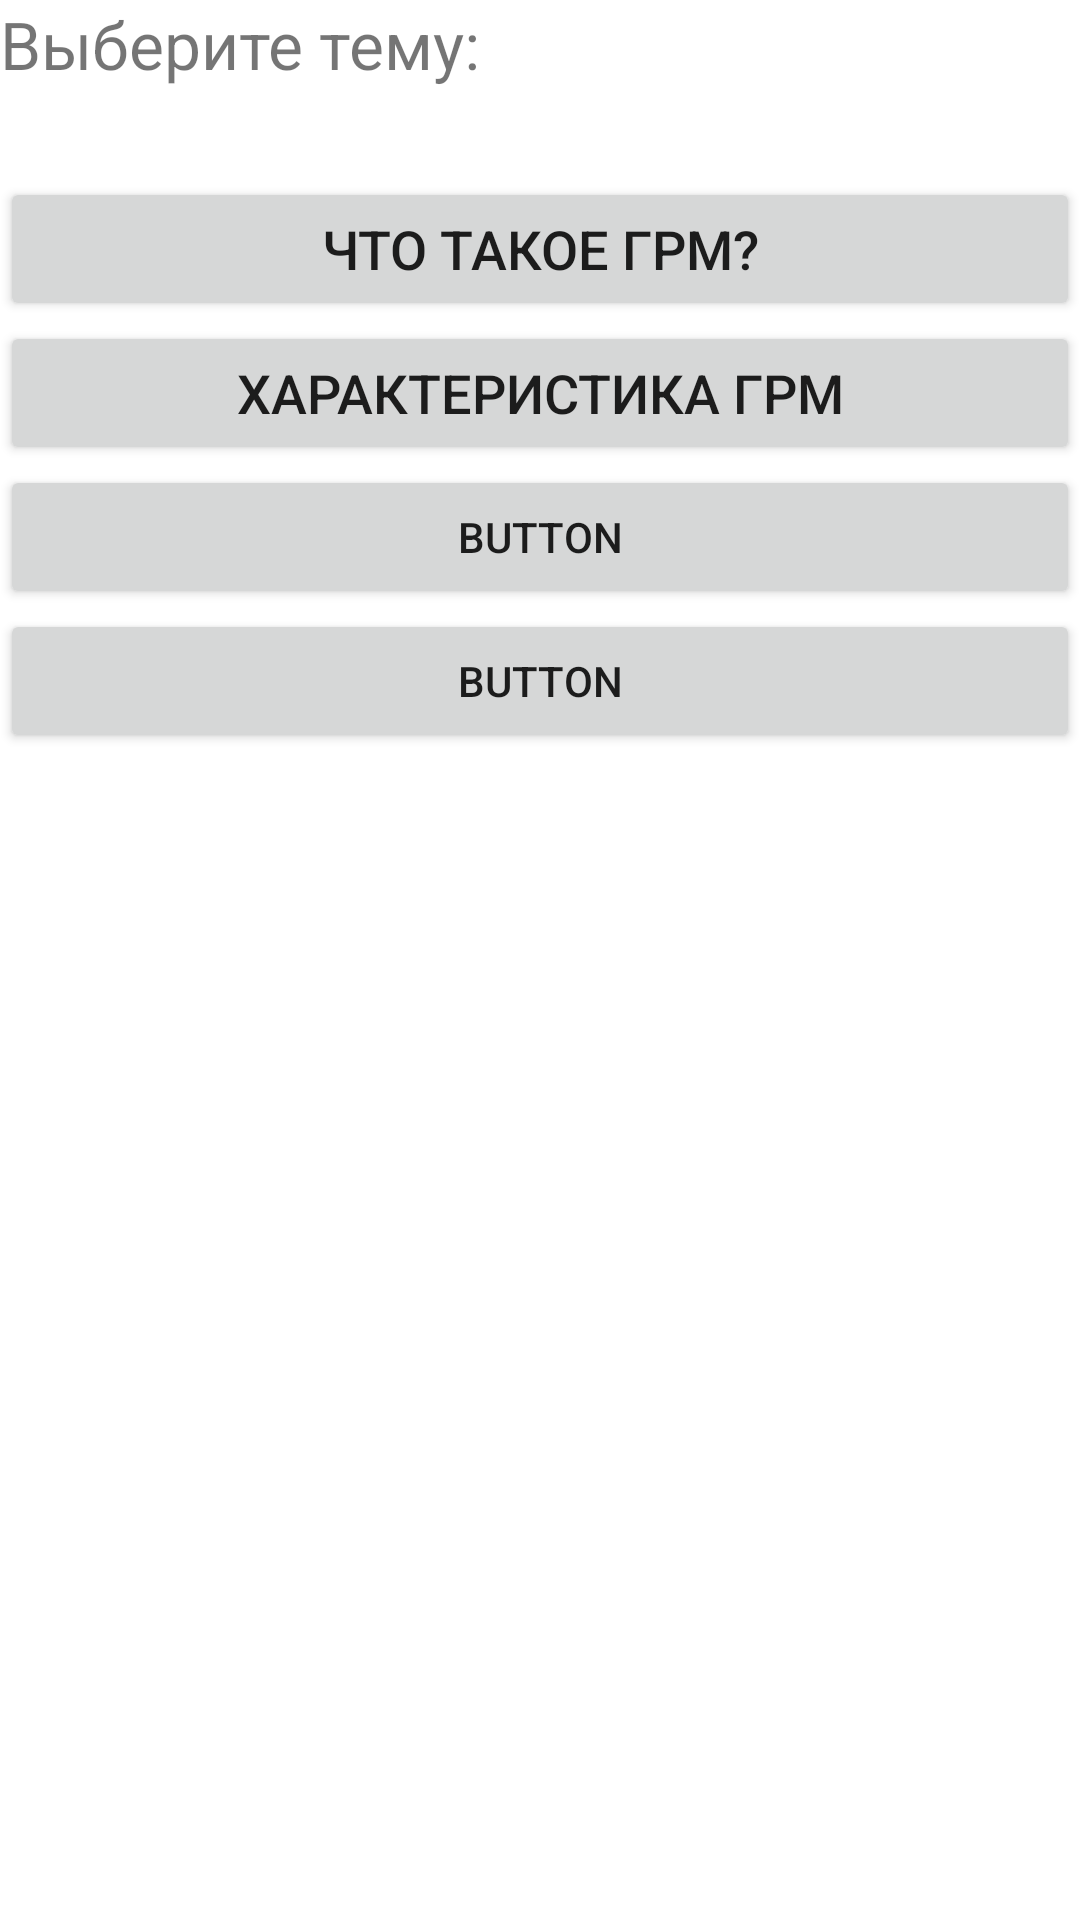

Produce the Android XML layout that renders to this screen, including the resource entries it uses.
<!-- AndroidManifest.xml: application theme Theme.CarPedia -->
<!-- res/layout/activity_gas_distribution_menu.xml -->
<?xml version="1.0" encoding="utf-8"?>
<androidx.constraintlayout.widget.ConstraintLayout xmlns:android="http://schemas.android.com/apk/res/android"
    xmlns:app="http://schemas.android.com/apk/res-auto"
    xmlns:tools="http://schemas.android.com/tools"
    android:layout_width="match_parent"
    android:layout_height="match_parent"
    tools:context=".GasDistributionMenu">

    <LinearLayout
        android:layout_width="match_parent"
        android:layout_height="match_parent"
        android:orientation="vertical"
        tools:layout_editor_absoluteX="194dp"
        tools:layout_editor_absoluteY="303dp">

        <TextView
            android:id="@+id/textView4"
            android:layout_width="match_parent"
            android:layout_height="59dp"
            android:textSize="22dp"
            android:text="Выберите тему:" />

        <Button
            android:id="@+id/whatIsGDMbutton"
            android:layout_width="match_parent"
            android:layout_height="wrap_content"
            android:text="Что такое ГРМ?"
            android:textSize="18dp"
            android:onClick="onClick"/>

        <Button
            android:id="@+id/GDMCharactButton"
            android:layout_width="match_parent"
            android:layout_height="wrap_content"
            android:text="Характеристика ГРМ"
            android:textSize="18dp"
            android:onClick="onClick"/>

        <Button
            android:id="@+id/button12"
            android:layout_width="match_parent"
            android:layout_height="wrap_content"
            android:text="Button" />

        <Button
            android:id="@+id/button13"
            android:layout_width="match_parent"
            android:layout_height="wrap_content"
            android:text="Button" />
    </LinearLayout>
</androidx.constraintlayout.widget.ConstraintLayout>
<!-- resources referenced by this layout -->
<resources>
  <style name="Theme.CarPedia" parent="Theme.MaterialComponents.DayNight.DarkActionBar">
          
          <item name="colorPrimary">@color/purple_500</item>
          <item name="colorPrimaryVariant">@color/purple_700</item>
          <item name="colorOnPrimary">@color/white</item>
          
          <item name="colorSecondary">@color/teal_200</item>
          <item name="colorSecondaryVariant">@color/teal_700</item>
          <item name="colorOnSecondary">@color/black</item>
          
          <item name="android:statusBarColor" tools:targetApi="l">?attr/colorPrimaryVariant</item>
          
      </style>
  <!-- not gathered from this repository: default colours our renderer supplied (Android Studio template values) -->
  <color name="purple_500">#FF6200EE</color>
  <color name="purple_700">#FF3700B3</color>
  <color name="teal_200">#FF03DAC5</color>
  <color name="teal_700">#FF018786</color>
  <color name="black">#FF000000</color>
  <color name="white">#FFFFFFFF</color>
</resources>
